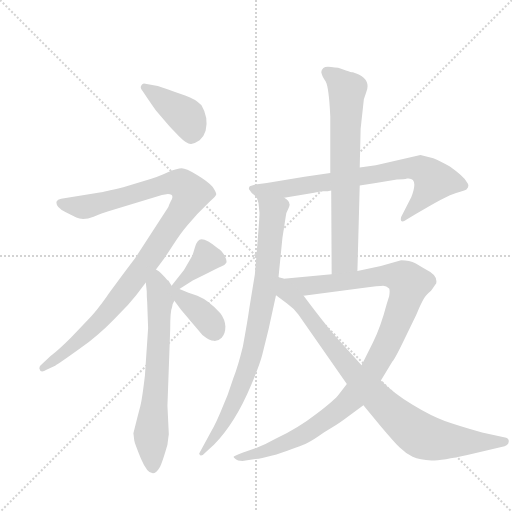
t = 0.00 s
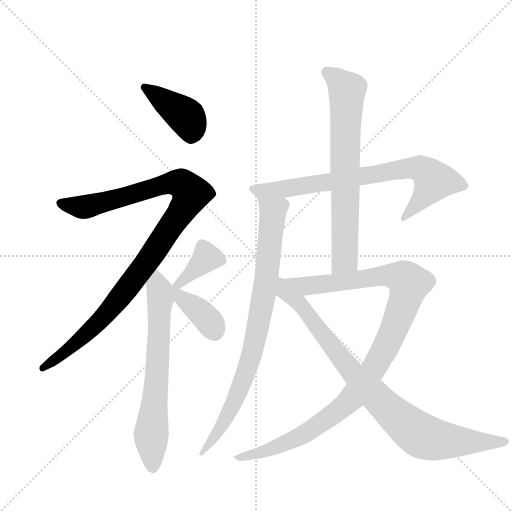
t = 1.72 s
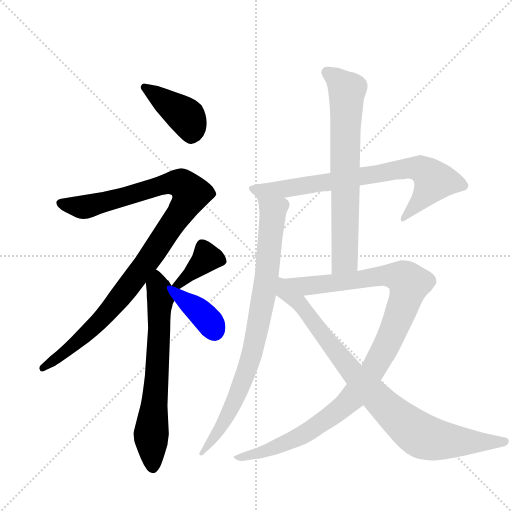
t = 3.43 s
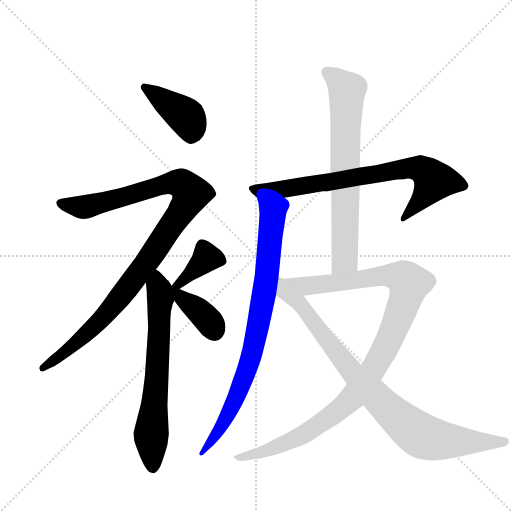
t = 5.14 s
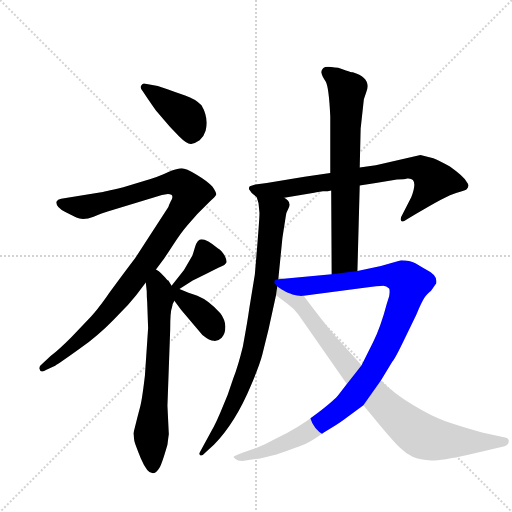
t = 6.86 s
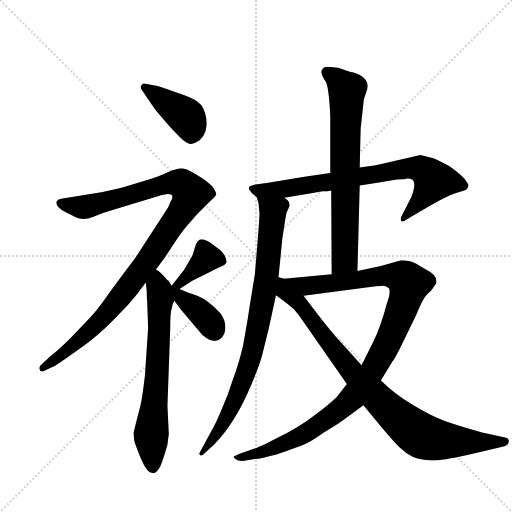
t = 8.57 s

The animated SVG that drew these frames (rendered in a browser with its animation timeline set to each time). Animation: 10 CSS @keyframes rules; one cycle of 8.57 s.

<svg version="1.1" viewBox="0 0 1024 1024" xmlns="http://www.w3.org/2000/svg">
  <g stroke="lightgray" stroke-dasharray="1,1" stroke-width="1" transform="scale(4, 4)">
    <line x1="0" y1="0" x2="256" y2="256"></line>
    <line x1="256" y1="0" x2="0" y2="256"></line>
    <line x1="128" y1="0" x2="128" y2="256"></line>
    <line x1="0" y1="128" x2="256" y2="128"></line>
  </g>
  <g transform="scale(0.92, -0.92) translate(60, -900)">
    <style type="text/css">
      
        @keyframes keyframes0 {
          from {
            stroke: blue;
            stroke-dashoffset: 410;
            stroke-width: 128;
          }
          57% {
            animation-timing-function: step-end;
            stroke: blue;
            stroke-dashoffset: 0;
            stroke-width: 128;
          }
          to {
            stroke: black;
            stroke-width: 1024;
          }
        }
        #make-me-a-hanzi-animation-0 {
          animation: keyframes0 0.5836588541666666s both;
          animation-delay: 0s;
          animation-timing-function: linear;
        }
      
        @keyframes keyframes1 {
          from {
            stroke: blue;
            stroke-dashoffset: 1056;
            stroke-width: 128;
          }
          77% {
            animation-timing-function: step-end;
            stroke: blue;
            stroke-dashoffset: 0;
            stroke-width: 128;
          }
          to {
            stroke: black;
            stroke-width: 1024;
          }
        }
        #make-me-a-hanzi-animation-1 {
          animation: keyframes1 1.109375s both;
          animation-delay: 0.5836588541666666s;
          animation-timing-function: linear;
        }
      
        @keyframes keyframes2 {
          from {
            stroke: blue;
            stroke-dashoffset: 677;
            stroke-width: 128;
          }
          69% {
            animation-timing-function: step-end;
            stroke: blue;
            stroke-dashoffset: 0;
            stroke-width: 128;
          }
          to {
            stroke: black;
            stroke-width: 1024;
          }
        }
        #make-me-a-hanzi-animation-2 {
          animation: keyframes2 0.8009440104166666s both;
          animation-delay: 1.6930338541666665s;
          animation-timing-function: linear;
        }
      
        @keyframes keyframes3 {
          from {
            stroke: blue;
            stroke-dashoffset: 381;
            stroke-width: 128;
          }
          55% {
            animation-timing-function: step-end;
            stroke: blue;
            stroke-dashoffset: 0;
            stroke-width: 128;
          }
          to {
            stroke: black;
            stroke-width: 1024;
          }
        }
        #make-me-a-hanzi-animation-3 {
          animation: keyframes3 0.56005859375s both;
          animation-delay: 2.493977864583333s;
          animation-timing-function: linear;
        }
      
        @keyframes keyframes4 {
          from {
            stroke: blue;
            stroke-dashoffset: 388;
            stroke-width: 128;
          }
          56% {
            animation-timing-function: step-end;
            stroke: blue;
            stroke-dashoffset: 0;
            stroke-width: 128;
          }
          to {
            stroke: black;
            stroke-width: 1024;
          }
        }
        #make-me-a-hanzi-animation-4 {
          animation: keyframes4 0.5657552083333334s both;
          animation-delay: 3.054036458333333s;
          animation-timing-function: linear;
        }
      
        @keyframes keyframes5 {
          from {
            stroke: blue;
            stroke-dashoffset: 765;
            stroke-width: 128;
          }
          71% {
            animation-timing-function: step-end;
            stroke: blue;
            stroke-dashoffset: 0;
            stroke-width: 128;
          }
          to {
            stroke: black;
            stroke-width: 1024;
          }
        }
        #make-me-a-hanzi-animation-5 {
          animation: keyframes5 0.87255859375s both;
          animation-delay: 3.6197916666666665s;
          animation-timing-function: linear;
        }
      
        @keyframes keyframes6 {
          from {
            stroke: blue;
            stroke-dashoffset: 849;
            stroke-width: 128;
          }
          73% {
            animation-timing-function: step-end;
            stroke: blue;
            stroke-dashoffset: 0;
            stroke-width: 128;
          }
          to {
            stroke: black;
            stroke-width: 1024;
          }
        }
        #make-me-a-hanzi-animation-6 {
          animation: keyframes6 0.94091796875s both;
          animation-delay: 4.492350260416666s;
          animation-timing-function: linear;
        }
      
        @keyframes keyframes7 {
          from {
            stroke: blue;
            stroke-dashoffset: 714;
            stroke-width: 128;
          }
          70% {
            animation-timing-function: step-end;
            stroke: blue;
            stroke-dashoffset: 0;
            stroke-width: 128;
          }
          to {
            stroke: black;
            stroke-width: 1024;
          }
        }
        #make-me-a-hanzi-animation-7 {
          animation: keyframes7 0.8310546875s both;
          animation-delay: 5.433268229166666s;
          animation-timing-function: linear;
        }
      
        @keyframes keyframes8 {
          from {
            stroke: blue;
            stroke-dashoffset: 1111;
            stroke-width: 128;
          }
          78% {
            animation-timing-function: step-end;
            stroke: blue;
            stroke-dashoffset: 0;
            stroke-width: 128;
          }
          to {
            stroke: black;
            stroke-width: 1024;
          }
        }
        #make-me-a-hanzi-animation-8 {
          animation: keyframes8 1.1541341145833333s both;
          animation-delay: 6.264322916666666s;
          animation-timing-function: linear;
        }
      
        @keyframes keyframes9 {
          from {
            stroke: blue;
            stroke-dashoffset: 883;
            stroke-width: 128;
          }
          74% {
            animation-timing-function: step-end;
            stroke: blue;
            stroke-dashoffset: 0;
            stroke-width: 128;
          }
          to {
            stroke: black;
            stroke-width: 1024;
          }
        }
        #make-me-a-hanzi-animation-9 {
          animation: keyframes9 0.9685872395833334s both;
          animation-delay: 7.418457031249999s;
          animation-timing-function: linear;
        }
      
    </style>
    
      <path d="M 262 684 Q 270 672 279 660 L 306 628 Q 310 623 328.5 604.5 Q 347 586 355.5 587 Q 364 588 374 595 Q 384 605 387 616 Q 394 644 378 671 Q 365 685 342.5 692.5 Q 320 700 304 706 L 283 713 L 256 718 Q 250 720 248 715 Q 243 710 250 702 L 262 684 Z" fill="lightgray"></path>
    
      <path d="M 305 478 Q 321 478 311 462 Q 307 454 306 450 L 234 339 Q 191 282 171 254 Q 151 226 137 211 L 94 166 Q 69 141 50 126 L 32 109 Q 24 103 26 98 Q 28 88 41 96 L 60 105 Q 69 110 111.5 140.5 Q 154 171 186 204 L 218 237 L 236 258 L 257 286 L 279 314 L 294 334 Q 297 338 315.5 366.5 Q 334 395 348 411 L 369 435 L 394 460 Q 409 473 410 477 Q 411 481 402 494 Q 391 506 367.5 520 Q 344 534 335 534 Q 326 534 306 526 Q 284 515 251 506 L 208 493 Q 162 482 160 482 L 73 468 Q 65 467 63 462 Q 60 450 82 439 L 106 427 Q 121 420 143.5 429 Q 166 438 174 440 L 292 476 L 305 478 Z" fill="lightgray"></path>
    
      <path d="M 257 286 L 259 267 Q 259 253 260 243 L 262 187 L 255 83 Q 249 32 245 17 Q 241 2 239 -6 L 230 -42 L 232 -58 Q 233 -64 246 -96 Q 268 -148 286 -118 Q 291 -112 304 -67 Q 306 -50 307 -44 L 304 18 L 310 184 Q 310 224 314 232 Q 314 238 319 246 C 325 261 325 261 313 279 L 306 290 Q 305 290 299 297 L 290 306 Q 286 310 279 314 C 255 332 254 316 257 286 Z" fill="lightgray"></path>
    
      <path d="M 330 272 L 359 290 L 391 306 Q 414 318 422 321 Q 429 324 432 329 Q 434 333 428 345 Q 421 357 414 360 Q 390 380 378 380 Q 369 380 364 363 Q 359 346 358 344 L 340 313 L 313 279 C 294 256 305 256 330 272 Z" fill="lightgray"></path>
    
      <path d="M 319 246 L 334 226 L 380 172 Q 396 159 405 159 Q 414 158 422 166 Q 430 174 430 190 Q 429 206 419 219 Q 394 247 369 257 Q 344 266 342 267 L 330 272 C 302 284 291 284 319 246 Z" fill="lightgray"></path>
    
      <path d="M 722 497 L 757 502 L 803 510 Q 819 510 825 512 L 828 512 Q 850 512 834 471 L 814 432 Q 810 426 812 420 Q 815 416 824 423 L 843 434 Q 911 475 931.5 480.5 Q 952 486 954 488 Q 962 496 955 504 Q 949 516 918 538 Q 897 550 882 556 L 854 563 L 757 541 L 722 536 L 658 524 L 602 516 L 520 502 L 495 499 L 483 495 Q 481 493 481 489 Q 486 479 498 472 L 558 470 L 623 481 Q 625 481 628 482 L 642 484 Q 654 484 660 486 L 722 497 Z" fill="lightgray"></path>
    
      <path d="M 504 438 Q 505 432 494 303 L 482 230 Q 478 201 468 147 Q 458 106 447 77 L 435 42 L 426 20 Q 410 -20 399 -38 L 373 -86 Q 373 -88 376 -90 Q 380 -91 386 -84 L 405 -67 Q 452 -19 486 63 Q 505 108 510 128 L 524 185 L 540 258 L 545 293 L 554 383 L 561 428 Q 562 439 567 447 Q 571 455 569 457 Q 569 463 558 470 C 539 493 491 501 498 472 L 502 458 L 504 438 Z" fill="lightgray"></path>
    
      <path d="M 717 311 L 722 497 L 722 536 L 724 620 L 731 684 L 736 699 Q 749 730 707 743 Q 704 743 692 747 L 680 751 Q 676 753 668 753 Q 648 757 643 752 Q 637 746 639 741 Q 640 735 648 723 Q 655 711 658 647 L 658 524 L 660 486 L 661 304 C 661 274 716 281 717 311 Z" fill="lightgray"></path>
    
      <path d="M 694 65 L 676 42 Q 669 32 629 1 Q 588 -31 539 -54 Q 516 -67 497 -74 L 467 -84 Q 448 -91 448 -93 Q 447 -94 452 -98 Q 456 -102 467 -102 L 495 -98 Q 507 -97 541 -88 Q 593 -70 608 -63 Q 623 -55 644 -40 Q 675 -22 688 -12 L 730 19 L 768 73 L 793 114 Q 798 119 816 156 L 845 216 Q 856 242 861 250 Q 865 258 877 268 Q 884 278 886 281 L 888 283 Q 893 301 866 314 Q 857 319 844 327 Q 830 334 812 334 L 768 322 L 717 311 L 661 304 L 545 293 C 515 290 570 253 600 257 L 728 274 Q 765 279 773 279 Q 780 279 786 273 Q 788 268 786 256 L 781 240 Q 767 187 751 156 L 726 106 L 694 65 Z" fill="lightgray"></path>
    
      <path d="M 540 258 L 564 240 Q 578 230 589 216 L 694 65 L 730 19 L 769 -28 Q 797 -61 809 -73 Q 821 -85 837 -93 Q 853 -100 878 -101 Q 902 -101 956 -89 L 1030 -72 Q 1046 -69 1046 -60 Q 1047 -53 1038 -51 L 988 -40 Q 935 -25 907 -15 Q 878 -5 837 20 Q 796 45 768 73 L 726 106 L 681 156 Q 660 177 600 257 C 545 330 500 288 540 258 Z" fill="lightgray"></path>
    
    
      <clipPath id="make-me-a-hanzi-clip-0">
        <path d="M 262 684 Q 270 672 279 660 L 306 628 Q 310 623 328.5 604.5 Q 347 586 355.5 587 Q 364 588 374 595 Q 384 605 387 616 Q 394 644 378 671 Q 365 685 342.5 692.5 Q 320 700 304 706 L 283 713 L 256 718 Q 250 720 248 715 Q 243 710 250 702 L 262 684 Z"></path>
      </clipPath>
      <path clip-path="url(#make-me-a-hanzi-clip-0)" d="M 255 709 L 345 646 L 354 628 L 356 604" fill="none" id="make-me-a-hanzi-animation-0" stroke-dasharray="282 564" stroke-linecap="round"></path>
    
      <clipPath id="make-me-a-hanzi-clip-1">
        <path d="M 305 478 Q 321 478 311 462 Q 307 454 306 450 L 234 339 Q 191 282 171 254 Q 151 226 137 211 L 94 166 Q 69 141 50 126 L 32 109 Q 24 103 26 98 Q 28 88 41 96 L 60 105 Q 69 110 111.5 140.5 Q 154 171 186 204 L 218 237 L 236 258 L 257 286 L 279 314 L 294 334 Q 297 338 315.5 366.5 Q 334 395 348 411 L 369 435 L 394 460 Q 409 473 410 477 Q 411 481 402 494 Q 391 506 367.5 520 Q 344 534 335 534 Q 326 534 306 526 Q 284 515 251 506 L 208 493 Q 162 482 160 482 L 73 468 Q 65 467 63 462 Q 60 450 82 439 L 106 427 Q 121 420 143.5 429 Q 166 438 174 440 L 292 476 L 305 478 Z"></path>
      </clipPath>
      <path clip-path="url(#make-me-a-hanzi-clip-1)" d="M 72 458 L 129 451 L 310 502 L 335 500 L 355 479 L 256 325 L 174 222 L 95 143 L 34 101" fill="none" id="make-me-a-hanzi-animation-1" stroke-dasharray="928 1856" stroke-linecap="round"></path>
    
      <clipPath id="make-me-a-hanzi-clip-2">
        <path d="M 257 286 L 259 267 Q 259 253 260 243 L 262 187 L 255 83 Q 249 32 245 17 Q 241 2 239 -6 L 230 -42 L 232 -58 Q 233 -64 246 -96 Q 268 -148 286 -118 Q 291 -112 304 -67 Q 306 -50 307 -44 L 304 18 L 310 184 Q 310 224 314 232 Q 314 238 319 246 C 325 261 325 261 313 279 L 306 290 Q 305 290 299 297 L 290 306 Q 286 310 279 314 C 255 332 254 316 257 286 Z"></path>
      </clipPath>
      <path clip-path="url(#make-me-a-hanzi-clip-2)" d="M 281 305 L 289 248 L 269 -44 L 272 -115" fill="none" id="make-me-a-hanzi-animation-2" stroke-dasharray="549 1098" stroke-linecap="round"></path>
    
      <clipPath id="make-me-a-hanzi-clip-3">
        <path d="M 330 272 L 359 290 L 391 306 Q 414 318 422 321 Q 429 324 432 329 Q 434 333 428 345 Q 421 357 414 360 Q 390 380 378 380 Q 369 380 364 363 Q 359 346 358 344 L 340 313 L 313 279 C 294 256 305 256 330 272 Z"></path>
      </clipPath>
      <path clip-path="url(#make-me-a-hanzi-clip-3)" d="M 421 332 L 390 340 L 329 283 L 320 283" fill="none" id="make-me-a-hanzi-animation-3" stroke-dasharray="253 506" stroke-linecap="round"></path>
    
      <clipPath id="make-me-a-hanzi-clip-4">
        <path d="M 319 246 L 334 226 L 380 172 Q 396 159 405 159 Q 414 158 422 166 Q 430 174 430 190 Q 429 206 419 219 Q 394 247 369 257 Q 344 266 342 267 L 330 272 C 302 284 291 284 319 246 Z"></path>
      </clipPath>
      <path clip-path="url(#make-me-a-hanzi-clip-4)" d="M 316 274 L 392 205 L 406 179" fill="none" id="make-me-a-hanzi-animation-4" stroke-dasharray="260 520" stroke-linecap="round"></path>
    
      <clipPath id="make-me-a-hanzi-clip-5">
        <path d="M 722 497 L 757 502 L 803 510 Q 819 510 825 512 L 828 512 Q 850 512 834 471 L 814 432 Q 810 426 812 420 Q 815 416 824 423 L 843 434 Q 911 475 931.5 480.5 Q 952 486 954 488 Q 962 496 955 504 Q 949 516 918 538 Q 897 550 882 556 L 854 563 L 757 541 L 722 536 L 658 524 L 602 516 L 520 502 L 495 499 L 483 495 Q 481 493 481 489 Q 486 479 498 472 L 558 470 L 623 481 Q 625 481 628 482 L 642 484 Q 654 484 660 486 L 722 497 Z"></path>
      </clipPath>
      <path clip-path="url(#make-me-a-hanzi-clip-5)" d="M 491 489 L 561 489 L 796 530 L 854 533 L 873 520 L 880 501 L 845 452 L 817 425" fill="none" id="make-me-a-hanzi-animation-5" stroke-dasharray="637 1274" stroke-linecap="round"></path>
    
      <clipPath id="make-me-a-hanzi-clip-6">
        <path d="M 504 438 Q 505 432 494 303 L 482 230 Q 478 201 468 147 Q 458 106 447 77 L 435 42 L 426 20 Q 410 -20 399 -38 L 373 -86 Q 373 -88 376 -90 Q 380 -91 386 -84 L 405 -67 Q 452 -19 486 63 Q 505 108 510 128 L 524 185 L 540 258 L 545 293 L 554 383 L 561 428 Q 562 439 567 447 Q 571 455 569 457 Q 569 463 558 470 C 539 493 491 501 498 472 L 502 458 L 504 438 Z"></path>
      </clipPath>
      <path clip-path="url(#make-me-a-hanzi-clip-6)" d="M 505 467 L 533 437 L 515 268 L 490 140 L 459 47 L 432 -9 L 379 -84" fill="none" id="make-me-a-hanzi-animation-6" stroke-dasharray="721 1442" stroke-linecap="round"></path>
    
      <clipPath id="make-me-a-hanzi-clip-7">
        <path d="M 717 311 L 722 497 L 722 536 L 724 620 L 731 684 L 736 699 Q 749 730 707 743 Q 704 743 692 747 L 680 751 Q 676 753 668 753 Q 648 757 643 752 Q 637 746 639 741 Q 640 735 648 723 Q 655 711 658 647 L 658 524 L 660 486 L 661 304 C 661 274 716 281 717 311 Z"></path>
      </clipPath>
      <path clip-path="url(#make-me-a-hanzi-clip-7)" d="M 651 742 L 694 703 L 690 336 L 667 312" fill="none" id="make-me-a-hanzi-animation-7" stroke-dasharray="586 1172" stroke-linecap="round"></path>
    
      <clipPath id="make-me-a-hanzi-clip-8">
        <path d="M 694 65 L 676 42 Q 669 32 629 1 Q 588 -31 539 -54 Q 516 -67 497 -74 L 467 -84 Q 448 -91 448 -93 Q 447 -94 452 -98 Q 456 -102 467 -102 L 495 -98 Q 507 -97 541 -88 Q 593 -70 608 -63 Q 623 -55 644 -40 Q 675 -22 688 -12 L 730 19 L 768 73 L 793 114 Q 798 119 816 156 L 845 216 Q 856 242 861 250 Q 865 258 877 268 Q 884 278 886 281 L 888 283 Q 893 301 866 314 Q 857 319 844 327 Q 830 334 812 334 L 768 322 L 717 311 L 661 304 L 545 293 C 515 290 570 253 600 257 L 728 274 Q 765 279 773 279 Q 780 279 786 273 Q 788 268 786 256 L 781 240 Q 767 187 751 156 L 726 106 L 694 65 Z"></path>
      </clipPath>
      <path clip-path="url(#make-me-a-hanzi-clip-8)" d="M 552 292 L 605 278 L 781 302 L 815 297 L 829 280 L 786 158 L 749 92 L 699 28 L 641 -18 L 563 -63 L 487 -90 L 452 -94" fill="none" id="make-me-a-hanzi-animation-8" stroke-dasharray="983 1966" stroke-linecap="round"></path>
    
      <clipPath id="make-me-a-hanzi-clip-9">
        <path d="M 540 258 L 564 240 Q 578 230 589 216 L 694 65 L 730 19 L 769 -28 Q 797 -61 809 -73 Q 821 -85 837 -93 Q 853 -100 878 -101 Q 902 -101 956 -89 L 1030 -72 Q 1046 -69 1046 -60 Q 1047 -53 1038 -51 L 988 -40 Q 935 -25 907 -15 Q 878 -5 837 20 Q 796 45 768 73 L 726 106 L 681 156 Q 660 177 600 257 C 545 330 500 288 540 258 Z"></path>
      </clipPath>
      <path clip-path="url(#make-me-a-hanzi-clip-9)" d="M 549 287 L 558 265 L 594 239 L 710 85 L 845 -41 L 904 -58 L 1024 -61" fill="none" id="make-me-a-hanzi-animation-9" stroke-dasharray="755 1510" stroke-linecap="round"></path>
    
  </g>
</svg>
